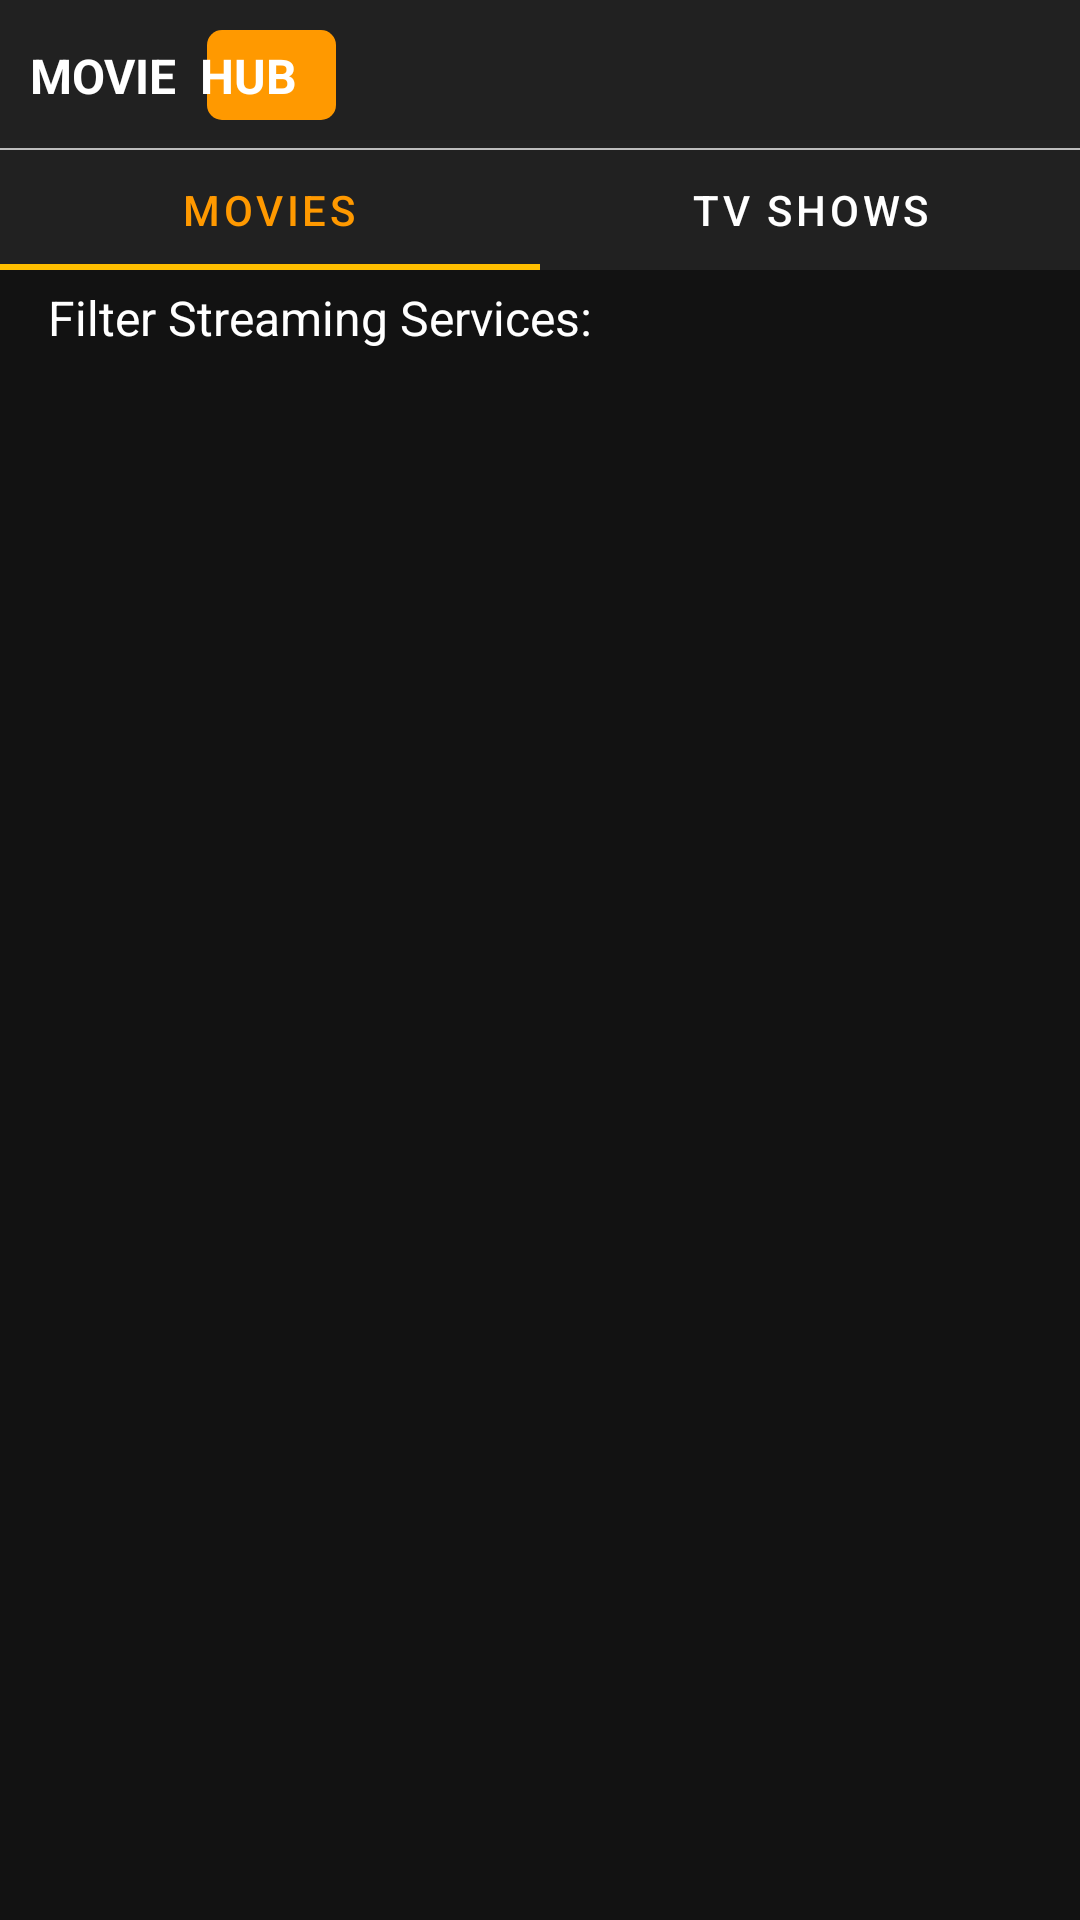

The Android layout XML behind this screen, and the referenced resources:
<!-- AndroidManifest.xml: application theme Theme.MovieHub -->
<!-- res/layout/fragment_home.xml -->
<?xml version="1.0" encoding="utf-8"?>
<androidx.constraintlayout.widget.ConstraintLayout xmlns:android="http://schemas.android.com/apk/res/android"
    xmlns:app="http://schemas.android.com/apk/res-auto"
    xmlns:tools="http://schemas.android.com/tools"
    android:layout_width="match_parent"
    android:layout_height="match_parent"
    tools:context=".fragments.HomeFragment">

    <androidx.constraintlayout.widget.ConstraintLayout
        android:id="@+id/homeToolbar"
        android:layout_width="match_parent"
        android:layout_height="50dp"
        android:background="@color/md_grey_900"
        app:layout_constraintStart_toStartOf="parent"
        app:layout_constraintTop_toTopOf="parent">

        <ImageView
            android:layout_width="43dp"
            android:layout_height="30dp"
            android:layout_marginLeft="69dp"
            android:src="@drawable/background_orange"
            app:layout_constraintBottom_toBottomOf="parent"
            app:layout_constraintStart_toStartOf="parent"
            app:layout_constraintTop_toTopOf="parent"></ImageView>

        <TextView
            android:id="@+id/homeTitle"
            android:layout_width="wrap_content"
            android:layout_height="wrap_content"
            android:layout_marginLeft="10dp"
            android:layout_marginTop="16dp"
            android:layout_marginBottom="16dp"
            android:text="Movie  Hub"
            android:textAllCaps="true"
            android:textColor="@color/md_white_1000"
            android:textSize="16sp"
            android:textStyle="bold"
            app:layout_constraintBottom_toBottomOf="parent"
            app:layout_constraintStart_toStartOf="parent"
            app:layout_constraintTop_toTopOf="parent" />

        <Button
            android:id="@+id/filterButton"
            android:layout_width="40dp"
            android:layout_height="40dp"
            android:layout_marginRight="10dp"
            android:background="@drawable/ic_baseline_filter_list_24"
            android:gravity="center_vertical"
            app:layout_constraintBottom_toBottomOf="parent"
            app:layout_constraintEnd_toEndOf="parent"
            app:layout_constraintTop_toTopOf="parent"></Button>

        <View
            android:id="@+id/view4"
            android:layout_width="0dp"
            android:layout_height="0.5dp"
            android:background="@color/md_grey_400"
            app:layout_constraintBottom_toBottomOf="parent"
            app:layout_constraintEnd_toEndOf="parent"
            app:layout_constraintStart_toStartOf="parent" />

    </androidx.constraintlayout.widget.ConstraintLayout>

    <com.google.android.material.tabs.TabLayout
        android:id="@+id/homeTabLayout"
        android:layout_width="match_parent"
        android:layout_height="40dp"
        android:background="@color/md_grey_900"
        app:layout_constraintEnd_toEndOf="parent"
        app:layout_constraintStart_toStartOf="parent"
        app:layout_constraintTop_toBottomOf="@+id/homeToolbar"
        app:tabSelectedTextColor="@color/moviePrimaryOrange"
        app:tabTextColor="@color/md_white_1000">

        <com.google.android.material.tabs.TabItem
            android:layout_width="wrap_content"
            android:layout_height="wrap_content"
            android:text="Movies" />

        <com.google.android.material.tabs.TabItem
            android:layout_width="wrap_content"
            android:layout_height="wrap_content"
            android:text="TV Shows" />

    </com.google.android.material.tabs.TabLayout>


    <androidx.constraintlayout.widget.ConstraintLayout
        android:id="@+id/filterview"
        android:layout_width="match_parent"
        android:layout_height="wrap_content"
        app:layout_constraintBottom_toTopOf="@+id/homeRecyclerView"
        app:layout_constraintStart_toStartOf="parent"
        app:layout_constraintTop_toBottomOf="@+id/homeTabLayout">

        <TextView
            android:id="@+id/StreamingServices"
            android:layout_width="wrap_content"
            android:layout_height="wrap_content"
            android:layout_marginStart="16dp"
            android:layout_marginTop="5dp"
            android:text="Filter Streaming Services:"
            android:textColor="@color/md_white_1000"
            android:textSize="16sp"
            app:layout_constraintBottom_toTopOf="@id/FiltersRV"
            app:layout_constraintStart_toStartOf="parent"
            app:layout_constraintTop_toTopOf="parent" />

        <androidx.recyclerview.widget.RecyclerView
            android:id="@+id/FiltersRV"
            android:layout_width="match_parent"
            android:layout_height="wrap_content"
            android:layout_marginTop="10dp"
            android:layout_marginBottom="15dp"
            android:orientation="horizontal"
            app:flow_horizontalAlign="end"
            app:layout_constraintStart_toStartOf="parent"
            app:layout_constraintTop_toBottomOf="@id/StreamingServices"
            app:reverseLayout="true" />


    </androidx.constraintlayout.widget.ConstraintLayout>

    <androidx.recyclerview.widget.RecyclerView
        android:id="@+id/homeRecyclerView"
        android:layout_width="0dp"
        android:layout_height="0dp"
        android:layout_marginTop="0dp"
        app:layout_constraintBottom_toBottomOf="parent"
        app:layout_constraintEnd_toEndOf="parent"
        app:layout_constraintStart_toStartOf="parent"
        app:layout_constraintTop_toBottomOf="@+id/filterview" />


</androidx.constraintlayout.widget.ConstraintLayout>
<!-- resources referenced by this layout -->
<resources>
  <color name="md_grey_400">#BDBDBD</color>
  <color name="md_grey_900">#212121</color>
  <color name="md_white_1000">#ffffff</color>
  <color name="moviePrimaryOrange">#FF9900</color>
  <!-- drawable background_orange (drawable) -->
  <?xml version="1.0" encoding="utf-8"?>
  <shape xmlns:android="http://schemas.android.com/apk/res/android"
      android:shape="rectangle">
      <solid android:color="@color/moviePrimaryOrange" />
      <corners android:radius="5dp" />
  
  </shape>
  <style name="Theme.MovieHub" parent="Theme.MaterialComponents">
          
          <item name="colorPrimary">@color/moviePrimaryGold</item>
          <item name="colorPrimaryVariant">@color/movieAccentYellow</item>
          <item name="colorOnPrimary">@color/md_black_1000</item>
  
          
          <item name="background">@color/movieBackgroundBlue</item>
          <item name="backgroundColor">@color/movieBackgroundBlue</item>
          
          <item name="android:textColor">@color/moviePrimaryGold</item>
          <item name="fontFamily">@font/montserrat_bold</item>
          
          <item name="android:statusBarColor" tools:targetApi="l">?attr/colorPrimaryVariant</item>
          
      </style>
  <color name="moviePrimaryGold">#ffbf00</color>
  <color name="movieAccentYellow">#ffcf40</color>
  <color name="md_black_1000">#000000</color>
  <color name="movieBackgroundBlue">#0F171E</color>
</resources>
